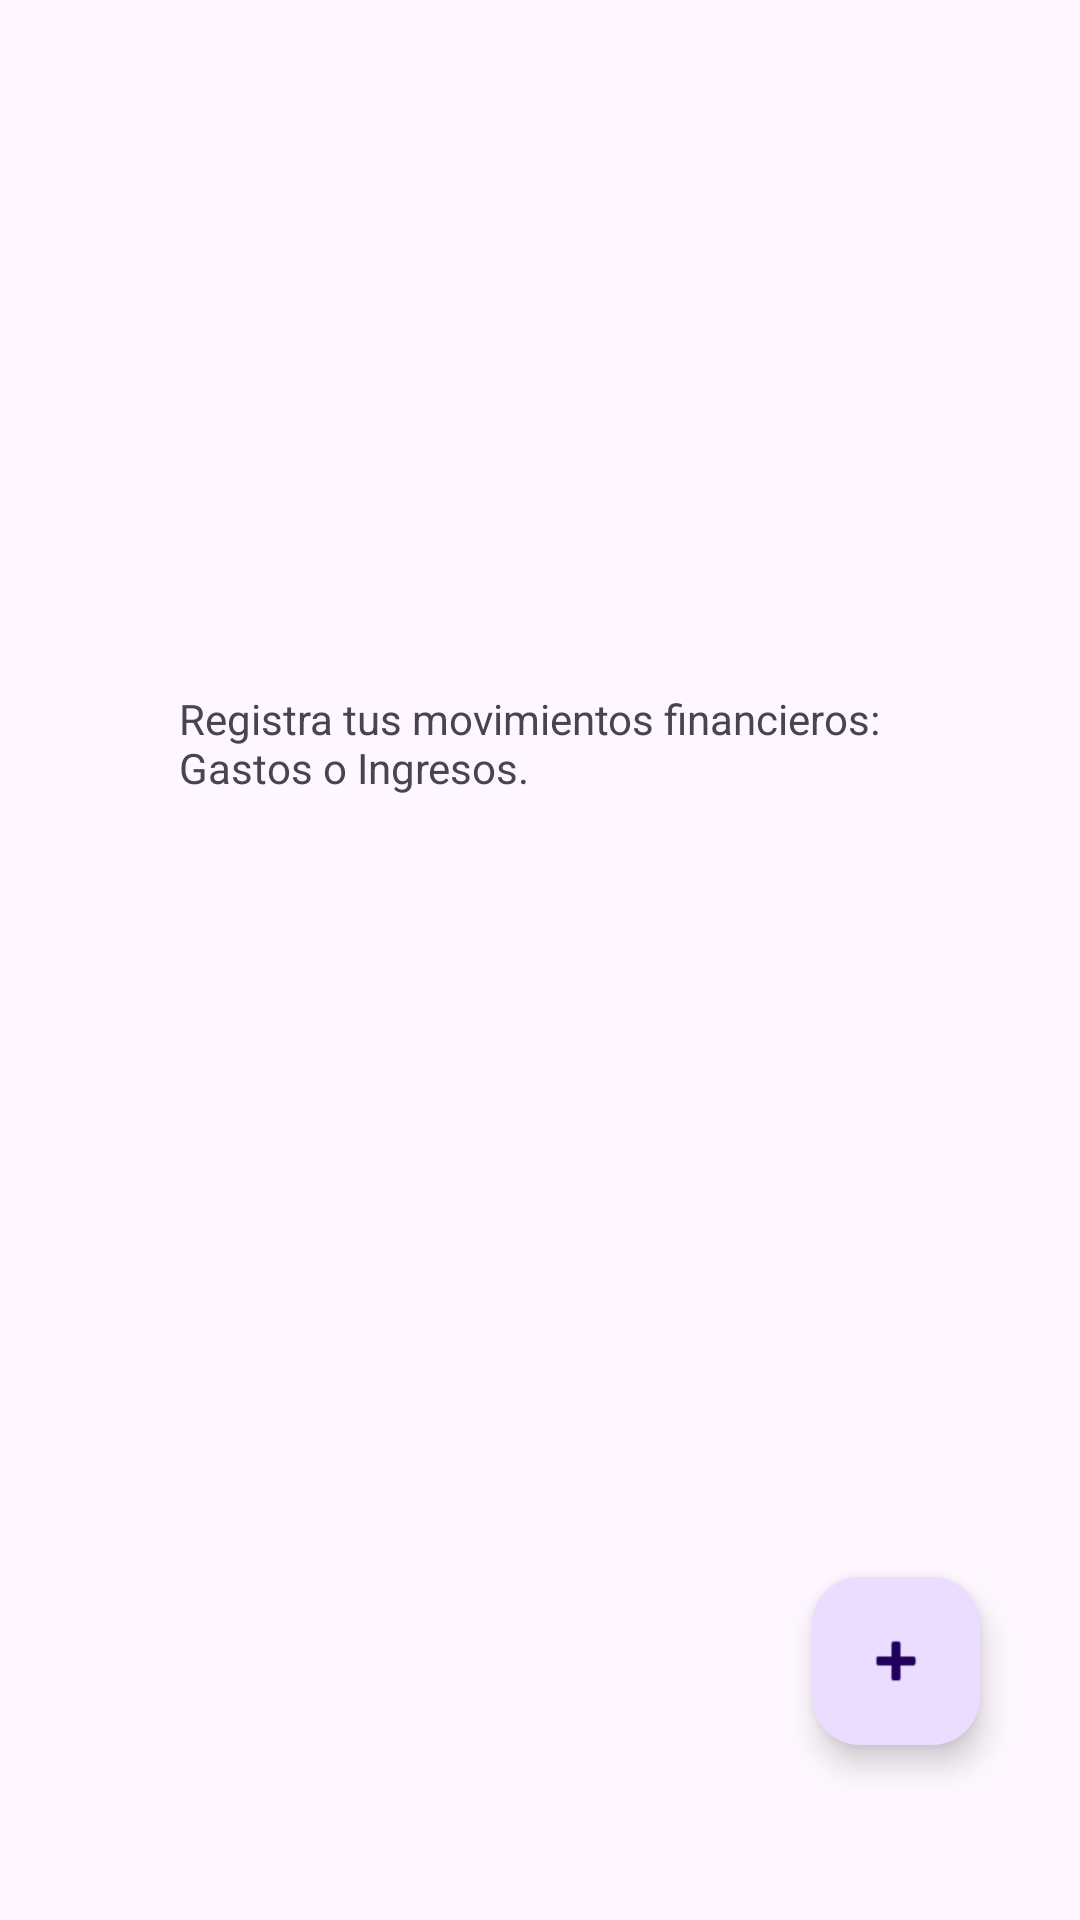

Produce the Android XML layout that renders to this screen, including the resource entries it uses.
<!-- AndroidManifest.xml: application theme Theme.ScanPiggy -->
<!-- res/layout/fragment_gastos.xml -->
<?xml version="1.0" encoding="utf-8"?>

<androidx.constraintlayout.widget.ConstraintLayout xmlns:android="http://schemas.android.com/apk/res/android"
    xmlns:app="http://schemas.android.com/apk/res-auto"
    xmlns:tools="http://schemas.android.com/tools"
    android:layout_width="match_parent"
    android:layout_height="match_parent">

    <androidx.recyclerview.widget.RecyclerView
        android:id="@+id/recyclerViewGastos"
        android:layout_width="364dp"
        android:layout_height="217dp"
        app:layout_constraintBottom_toBottomOf="parent"
        app:layout_constraintEnd_toEndOf="parent"
        app:layout_constraintStart_toStartOf="parent"
        android:visibility="gone"
        app:layout_constraintTop_toTopOf="@+id/fragment_container_gastos" />

    <FrameLayout
        android:id="@+id/fragment_container_gastos"
        android:layout_width="match_parent"
        android:layout_height="match_parent" />

    <TextView
        android:id="@+id/textoSinCategorias"
        android:layout_width="241dp"
        android:layout_height="58dp"
        android:text="@string/registra_tus_movimientos_financieros_gastos_o_ingresos"
        android:visibility="visible"
        app:layout_constraintBottom_toBottomOf="parent"
        app:layout_constraintEnd_toEndOf="parent"
        app:layout_constraintStart_toStartOf="parent"
        app:layout_constraintTop_toTopOf="parent"
        app:layout_constraintVertical_bias="0.395"
        tools:ignore="MissingConstraints" />


    <com.google.android.material.floatingactionbutton.FloatingActionButton
        android:id="@+id/floatingAnadirGastos"
        android:layout_width="wrap_content"
        android:layout_height="wrap_content"
        android:clickable="true"
        app:layout_constraintBottom_toBottomOf="parent"
        app:layout_constraintEnd_toEndOf="parent"
        app:layout_constraintHorizontal_bias="0.89"
        app:layout_constraintStart_toStartOf="parent"
        app:layout_constraintTop_toTopOf="parent"
        app:layout_constraintVertical_bias="0.900"
        app:srcCompat="@android:drawable/ic_input_add"
        tools:ignore="MissingConstraints" />

</androidx.constraintlayout.widget.ConstraintLayout>
<!-- resources referenced by this layout -->
<resources>
  <string name="registra_tus_movimientos_financieros_gastos_o_ingresos">Registra tus movimientos financieros: Gastos o Ingresos.</string>
  <style name="Theme.ScanPiggy" parent="Base.Theme.ScanPiggy" />
  <style name="Base.Theme.ScanPiggy" parent="Theme.Material3.DayNight.NoActionBar">
          
          
  
          <item name="colorPrimary">@color/colorPrimary</item>
          <item name="colorPrimaryDark">@color/colorPrimaryDark</item>
          <item name="colorAccent">@color/colorAccent</item>
  
      </style>
  <color name="colorPrimary">#282C43</color>
  <color name="colorPrimaryDark">#212538</color>
  <color name="colorAccent">#D81B60</color>
</resources>
